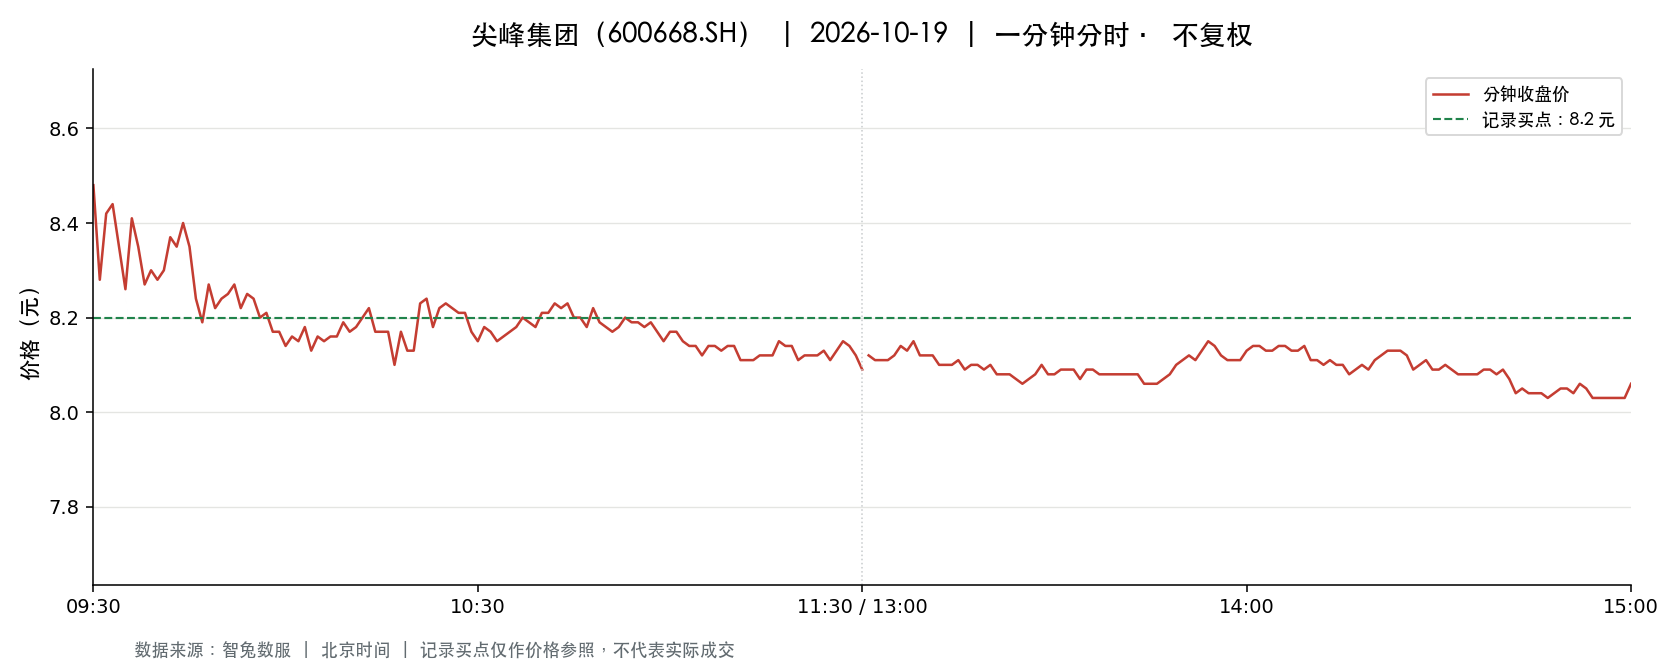

The data file committed next to this chart (first rows):
t, o, h, l, c, v, a, pc, sf
2026-10-19 09:30:00, 8.48, 8.48, 8.48, 8.48, 31092, 26366016, 8.79, 0.0
2026-10-19 09:31:00, 8.49, 8.65, 8.24, 8.28, 56788, 47645359, 8.48, 0.0
2026-10-19 09:32:00, 8.24, 8.44, 8.16, 8.42, 22599, 18704698, 8.28, 0.0
2026-10-19 09:33:00, 8.4, 8.53, 8.4, 8.44, 12386, 10487069, 8.42, 0.0
2026-10-19 09:34:00, 8.44, 8.47, 8.3, 8.35, 8943, 7505648, 8.44, 0.0
2026-10-19 09:35:00, 8.36, 8.36, 8.23, 8.26, 8672, 7170240, 8.35, 0.0
2026-10-19 09:36:00, 8.32, 8.41, 8.32, 8.41, 5146, 4301698, 8.26, 0.0
2026-10-19 09:37:00, 8.39, 8.39, 8.32, 8.35, 5352, 4472203, 8.41, 0.0
2026-10-19 09:38:00, 8.34, 8.36, 8.27, 8.27, 3903, 3245315, 8.35, 0.0
2026-10-19 09:39:00, 8.28, 8.31, 8.27, 8.3, 3926, 3255463, 8.27, 0.0
2026-10-19 09:40:00, 8.31, 8.33, 8.28, 8.28, 3346, 2778935, 8.3, 0.0
2026-10-19 09:41:00, 8.29, 8.32, 8.29, 8.3, 3193, 2649704, 8.28, 0.0
2026-10-19 09:42:00, 8.3, 8.37, 8.3, 8.37, 4155, 3462910, 8.3, 0.0
2026-10-19 09:43:00, 8.36, 8.37, 8.34, 8.35, 3405, 2843750, 8.37, 0.0
2026-10-19 09:44:00, 8.35, 8.45, 8.35, 8.4, 5223, 4391337, 8.35, 0.0
2026-10-19 09:45:00, 8.39, 8.39, 8.34, 8.35, 2507, 2099374, 8.4, 0.0
2026-10-19 09:46:00, 8.34, 8.36, 8.24, 8.24, 4733, 3925245, 8.35, 0.0
2026-10-19 09:47:00, 8.23, 8.25, 8.1, 8.19, 19686, 16106275, 8.24, 0.0
2026-10-19 09:48:00, 8.19, 8.29, 8.19, 8.27, 5164, 4258872, 8.19, 0.0
2026-10-19 09:49:00, 8.25, 8.27, 8.22, 8.22, 4694, 3867705, 8.27, 0.0
2026-10-19 09:50:00, 8.24, 8.24, 8.2, 8.24, 4500, 3695707, 8.22, 0.0
2026-10-19 09:51:00, 8.24, 8.27, 8.23, 8.25, 1893, 1561124, 8.24, 0.0
2026-10-19 09:52:00, 8.24, 8.28, 8.24, 8.27, 2395, 1976857, 8.25, 0.0
2026-10-19 09:53:00, 8.26, 8.26, 8.22, 8.22, 2856, 2354740, 8.27, 0.0
2026-10-19 09:54:00, 8.21, 8.25, 8.21, 8.25, 1730, 1423724, 8.22, 0.0
2026-10-19 09:55:00, 8.24, 8.26, 8.23, 8.24, 2337, 1927284, 8.25, 0.0
2026-10-19 09:56:00, 8.23, 8.24, 8.2, 8.2, 2397, 1968931, 8.24, 0.0
2026-10-19 09:57:00, 8.2, 8.21, 8.19, 8.21, 2788, 2283163, 8.2, 0.0
2026-10-19 09:58:00, 8.2, 8.2, 8.16, 8.17, 3669, 2999156, 8.21, 0.0
2026-10-19 09:59:00, 8.17, 8.17, 8.16, 8.17, 2398, 1958295, 8.17, 0.0
2026-10-19 10:00:00, 8.16, 8.16, 8.12, 8.14, 4512, 3670106, 8.17, 0.0
2026-10-19 10:01:00, 8.13, 8.16, 8.1, 8.16, 4146, 3367773, 8.14, 0.0
2026-10-19 10:02:00, 8.17, 8.17, 8.12, 8.15, 2446, 1991319, 8.16, 0.0
2026-10-19 10:03:00, 8.15, 8.19, 8.14, 8.18, 3375, 2756840, 8.15, 0.0
2026-10-19 10:04:00, 8.18, 8.18, 8.13, 8.13, 2451, 2001917, 8.18, 0.0
2026-10-19 10:05:00, 8.15, 8.18, 8.13, 8.16, 1878, 1532441, 8.13, 0.0
2026-10-19 10:06:00, 8.16, 8.17, 8.14, 8.15, 1956, 1594761, 8.16, 0.0
2026-10-19 10:07:00, 8.15, 8.16, 8.15, 8.16, 1256, 1024570, 8.15, 0.0
2026-10-19 10:08:00, 8.17, 8.17, 8.16, 8.16, 1990, 1624782, 8.16, 0.0
2026-10-19 10:09:00, 8.17, 8.22, 8.17, 8.19, 3609, 2959532, 8.16, 0.0
2026-10-19 10:10:00, 8.19, 8.19, 8.17, 8.17, 1575, 1288519, 8.19, 0.0
2026-10-19 10:11:00, 8.18, 8.18, 8.16, 8.18, 932.0, 761061, 8.17, 0.0
2026-10-19 10:12:00, 8.18, 8.22, 8.18, 8.2, 1846, 1514953, 8.18, 0.0
2026-10-19 10:13:00, 8.2, 8.23, 8.2, 8.22, 1233, 1012584, 8.2, 0.0
2026-10-19 10:14:00, 8.22, 8.22, 8.17, 8.17, 1911, 1567289, 8.22, 0.0
2026-10-19 10:15:00, 8.18, 8.18, 8.16, 8.17, 1650, 1348514, 8.17, 0.0
2026-10-19 10:16:00, 8.16, 8.17, 8.16, 8.17, 3321, 2711487, 8.17, 0.0
2026-10-19 10:17:00, 8.16, 8.17, 8.1, 8.1, 7786, 6327399, 8.17, 0.0
2026-10-19 10:18:00, 8.12, 8.17, 8.11, 8.17, 2390, 1943761, 8.1, 0.0
2026-10-19 10:19:00, 8.16, 8.16, 8.13, 8.13, 1127, 918376, 8.17, 0.0
2026-10-19 10:20:00, 8.13, 8.16, 8.11, 8.13, 4249, 3454008, 8.13, 0.0
2026-10-19 10:21:00, 8.14, 8.25, 8.14, 8.23, 6626, 5414382, 8.13, 0.0
2026-10-19 10:22:00, 8.24, 8.28, 8.17, 8.24, 5621, 4622460, 8.23, 0.0
2026-10-19 10:23:00, 8.23, 8.23, 8.18, 8.18, 837.0, 686717, 8.24, 0.0
2026-10-19 10:24:00, 8.19, 8.22, 8.19, 8.22, 872.0, 715792, 8.18, 0.0
2026-10-19 10:25:00, 8.22, 8.23, 8.2, 8.23, 481.0, 395278, 8.22, 0.0
2026-10-19 10:26:00, 8.22, 8.23, 8.22, 8.22, 874.0, 718647, 8.23, 0.0
2026-10-19 10:27:00, 8.2, 8.22, 8.2, 8.21, 806.0, 661584, 8.22, 0.0
2026-10-19 10:28:00, 8.21, 8.22, 8.2, 8.21, 1054, 865601, 8.21, 0.0
2026-10-19 10:29:00, 8.19, 8.19, 8.17, 8.17, 2127, 1741905, 8.21, 0.0
... 181 more rows
